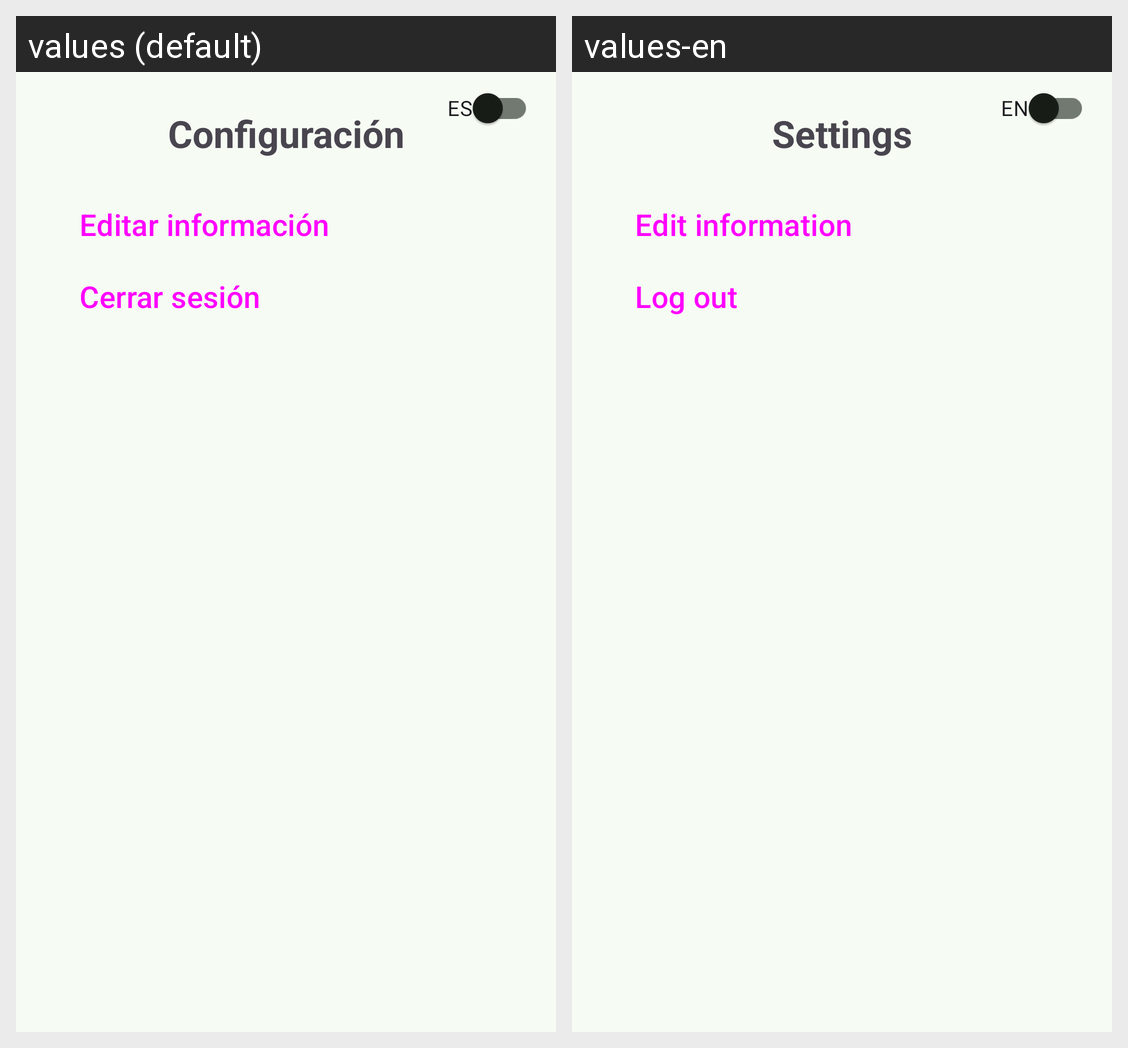

For this localized Android screen grid, give each drawn string resource with its value in every locale shown.
Android screen res/layout/fragment_menu_barbero_config.xml rendered under 2 locales, left to right: values (default), values-en. Device: Nexus 5 (rendered at 1080×1920; each locale shown at half size, 540×960, under a caption strip naming it); theme Theme.ShaveUpApp.
Strings drawn on this screen, with the default value and each locale's value (text and hints the layout hard-codes, and strings that could not be matched under every locale, appear in the picture but are not listed):

settings
  values: Configuración
  values-en: Settings

change_language
  values: ES
  values-en: EN

edit_information
  values: Editar información
  values-en: Edit information

logout
  values: Cerrar sesión
  values-en: Log out
